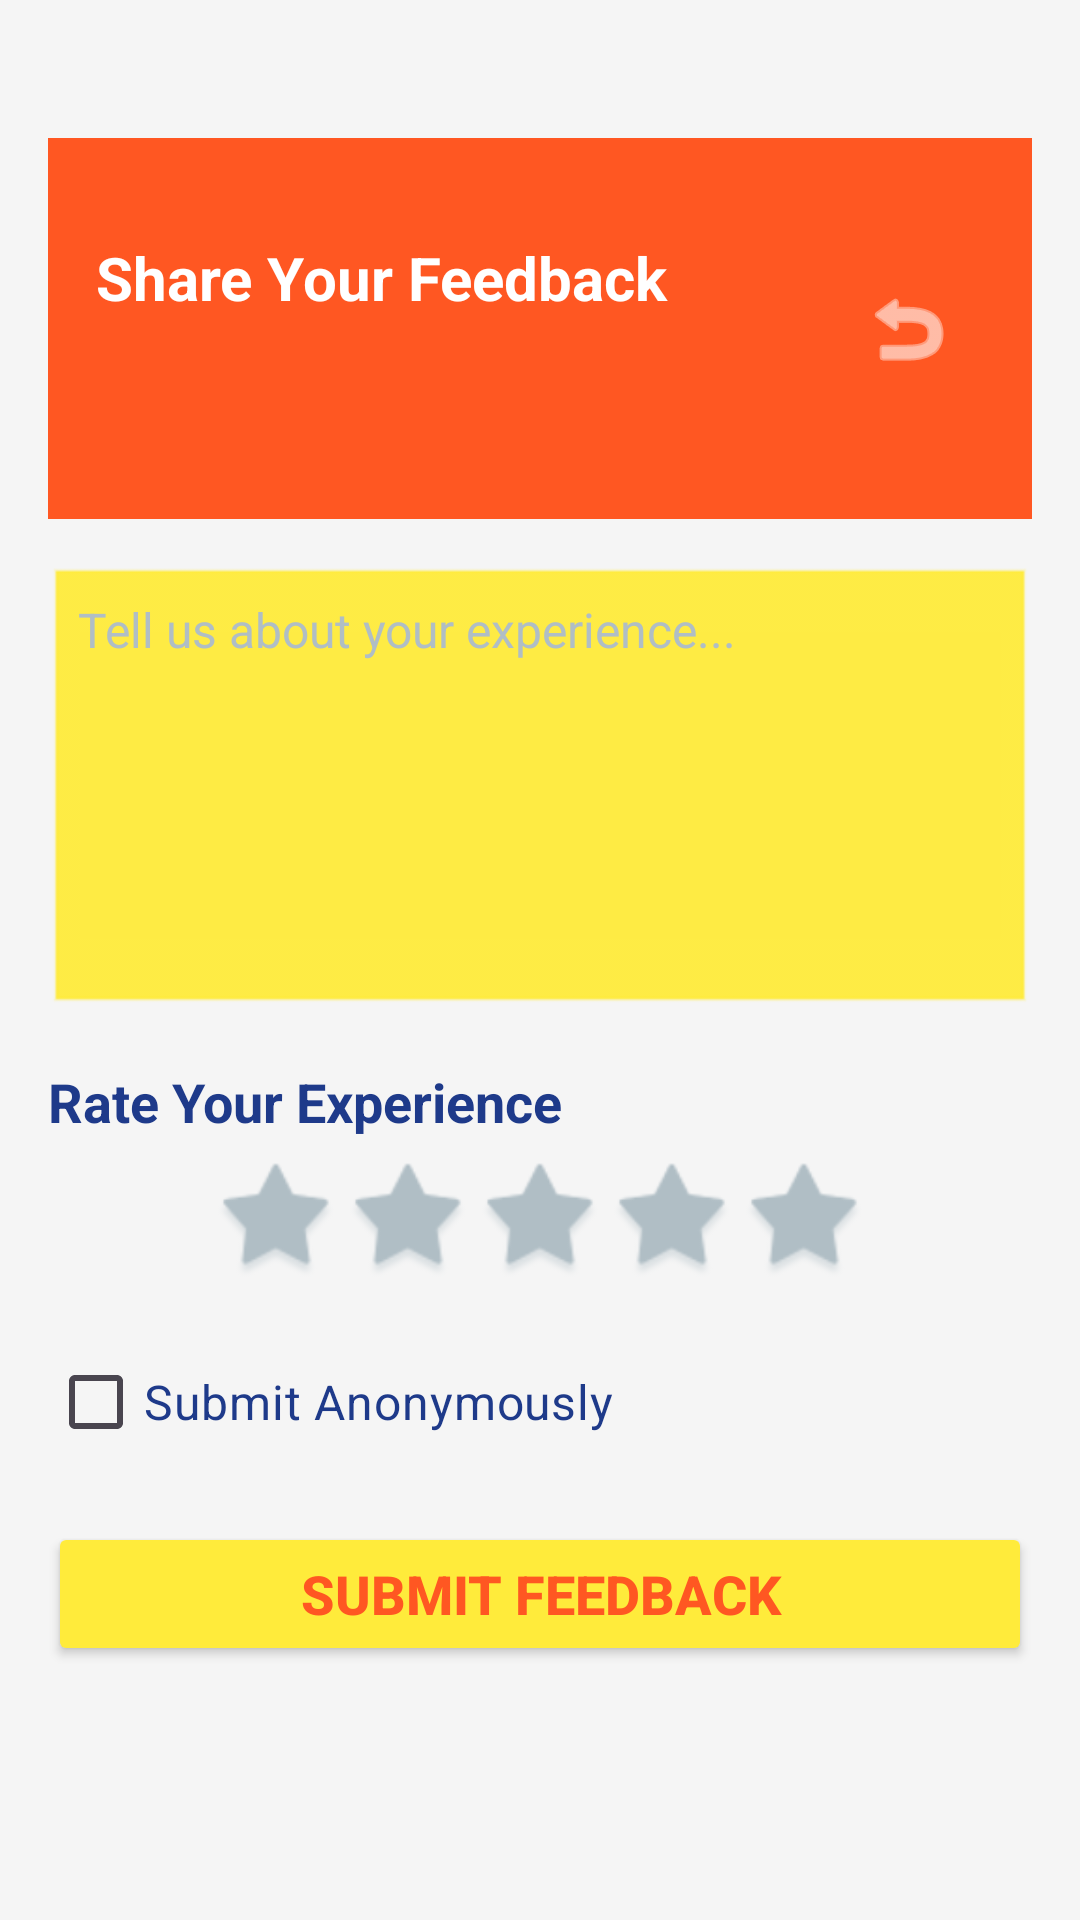

Layout XML and referenced resources for this Android screen:
<!-- AndroidManifest.xml: application theme Theme.Urbanstylerestaurant -->
<!-- res/layout/activity_feedback.xml -->
<RelativeLayout xmlns:android="http://schemas.android.com/apk/res/android"
    xmlns:app="http://schemas.android.com/apk/res-auto"
    android:layout_width="match_parent"
    android:layout_height="match_parent"
    android:background="#F5F5F5"
    android:padding="16dp">

    
    <LinearLayout
        android:id="@+id/headerBar"
        android:layout_width="match_parent"
        android:layout_height="127dp"
        android:background="#FF5722"
        android:layout_marginTop="30dp"
        android:gravity="center_vertical"
        android:orientation="horizontal"
        android:padding="16dp">

        <TextView
            android:layout_width="316dp"
            android:layout_height="61dp"
            android:layout_weight="1"
            android:text="Share Your Feedback"
            android:textColor="#FFFFFF"
            android:textSize="20sp"
            android:textStyle="bold" />

        <ImageButton
            android:id="@+id/backButton"
            android:layout_width="51dp"
            android:layout_height="111dp"
            android:background="@android:color/transparent"
            android:src="@android:drawable/ic_menu_revert"
            app:tint="#FFFFFF" />
    </LinearLayout>

    
    <EditText
        android:id="@+id/feedbackInput"
        android:layout_width="match_parent"
        android:layout_height="150dp"
        android:layout_below="@id/headerBar"
        android:layout_marginTop="16dp"
        android:layout_marginBottom="16dp"
        android:background="@android:drawable/edit_text"
        android:backgroundTint="#FFEB3B"
        android:hint="Tell us about your experience..."
        android:gravity="top|start"
        android:inputType="textMultiLine"
        android:padding="10dp"
        android:textColor="#000000"
        android:textColorHint="#B0BEC5"
        android:textSize="16sp" />

    
    <TextView
        android:id="@+id/ratingLabel"
        android:layout_width="wrap_content"
        android:layout_height="wrap_content"
        android:layout_below="@id/feedbackInput"
        android:layout_marginBottom="8dp"
        android:text="Rate Your Experience"
        android:textColor="#1E3A8A"
        android:textSize="18sp"
        android:textStyle="bold" />

    
    <LinearLayout
        android:id="@+id/starRatingContainer"
        android:layout_width="wrap_content"
        android:layout_height="wrap_content"
        android:layout_below="@id/ratingLabel"
        android:layout_centerHorizontal="true"
        android:layout_marginBottom="16dp"
        android:orientation="horizontal">

        <ImageView
            android:id="@+id/star1"
            android:layout_width="40dp"
            android:layout_height="40dp"
            android:layout_marginEnd="4dp"
            android:src="@android:drawable/star_big_off"
            android:contentDescription="Star 1"
            app:tint="#B0BEC5" />

        <ImageView
            android:id="@+id/star2"
            android:layout_width="40dp"
            android:layout_height="40dp"
            android:layout_marginEnd="4dp"
            android:src="@android:drawable/star_big_off"
            android:contentDescription="Star 2"
            app:tint="#B0BEC5" />

        <ImageView
            android:id="@+id/star3"
            android:layout_width="40dp"
            android:layout_height="40dp"
            android:layout_marginEnd="4dp"
            android:src="@android:drawable/star_big_off"
            android:contentDescription="Star 3"
            app:tint="#B0BEC5" />

        <ImageView
            android:id="@+id/star4"
            android:layout_width="40dp"
            android:layout_height="40dp"
            android:layout_marginEnd="4dp"
            android:src="@android:drawable/star_big_off"
            android:contentDescription="Star 4"
            app:tint="#B0BEC5" />

        <ImageView
            android:id="@+id/star5"
            android:layout_width="40dp"
            android:layout_height="40dp"
            android:src="@android:drawable/star_big_off"
            android:contentDescription="Star 5"
            app:tint="#B0BEC5" />
    </LinearLayout>

    
    <CheckBox
        android:id="@+id/anonymousCheckBox"
        android:layout_width="wrap_content"
        android:layout_height="wrap_content"
        android:layout_below="@id/starRatingContainer"
        android:layout_marginBottom="16dp"
        android:text="Submit Anonymously"
        android:textColor="#1E3A8A"
        android:textSize="16sp" />

    
    <Button
        android:id="@+id/submitButton"
        android:layout_width="match_parent"
        android:layout_height="wrap_content"
        android:layout_below="@id/anonymousCheckBox"
        android:backgroundTint="#FFEB3B"
        android:text="Submit Feedback"
        android:textSize="18sp"
        android:textStyle="bold"
        android:textColor="#FF5722"
        android:padding="10dp" />
</RelativeLayout>
<!-- resources referenced by this layout -->
<resources>
  <style name="Theme.Urbanstylerestaurant" parent="Base.Theme.Urbanstylerestaurant" />
  <style name="Base.Theme.Urbanstylerestaurant" parent="Theme.Material3.DayNight.NoActionBar">
          
          
      </style>
</resources>
